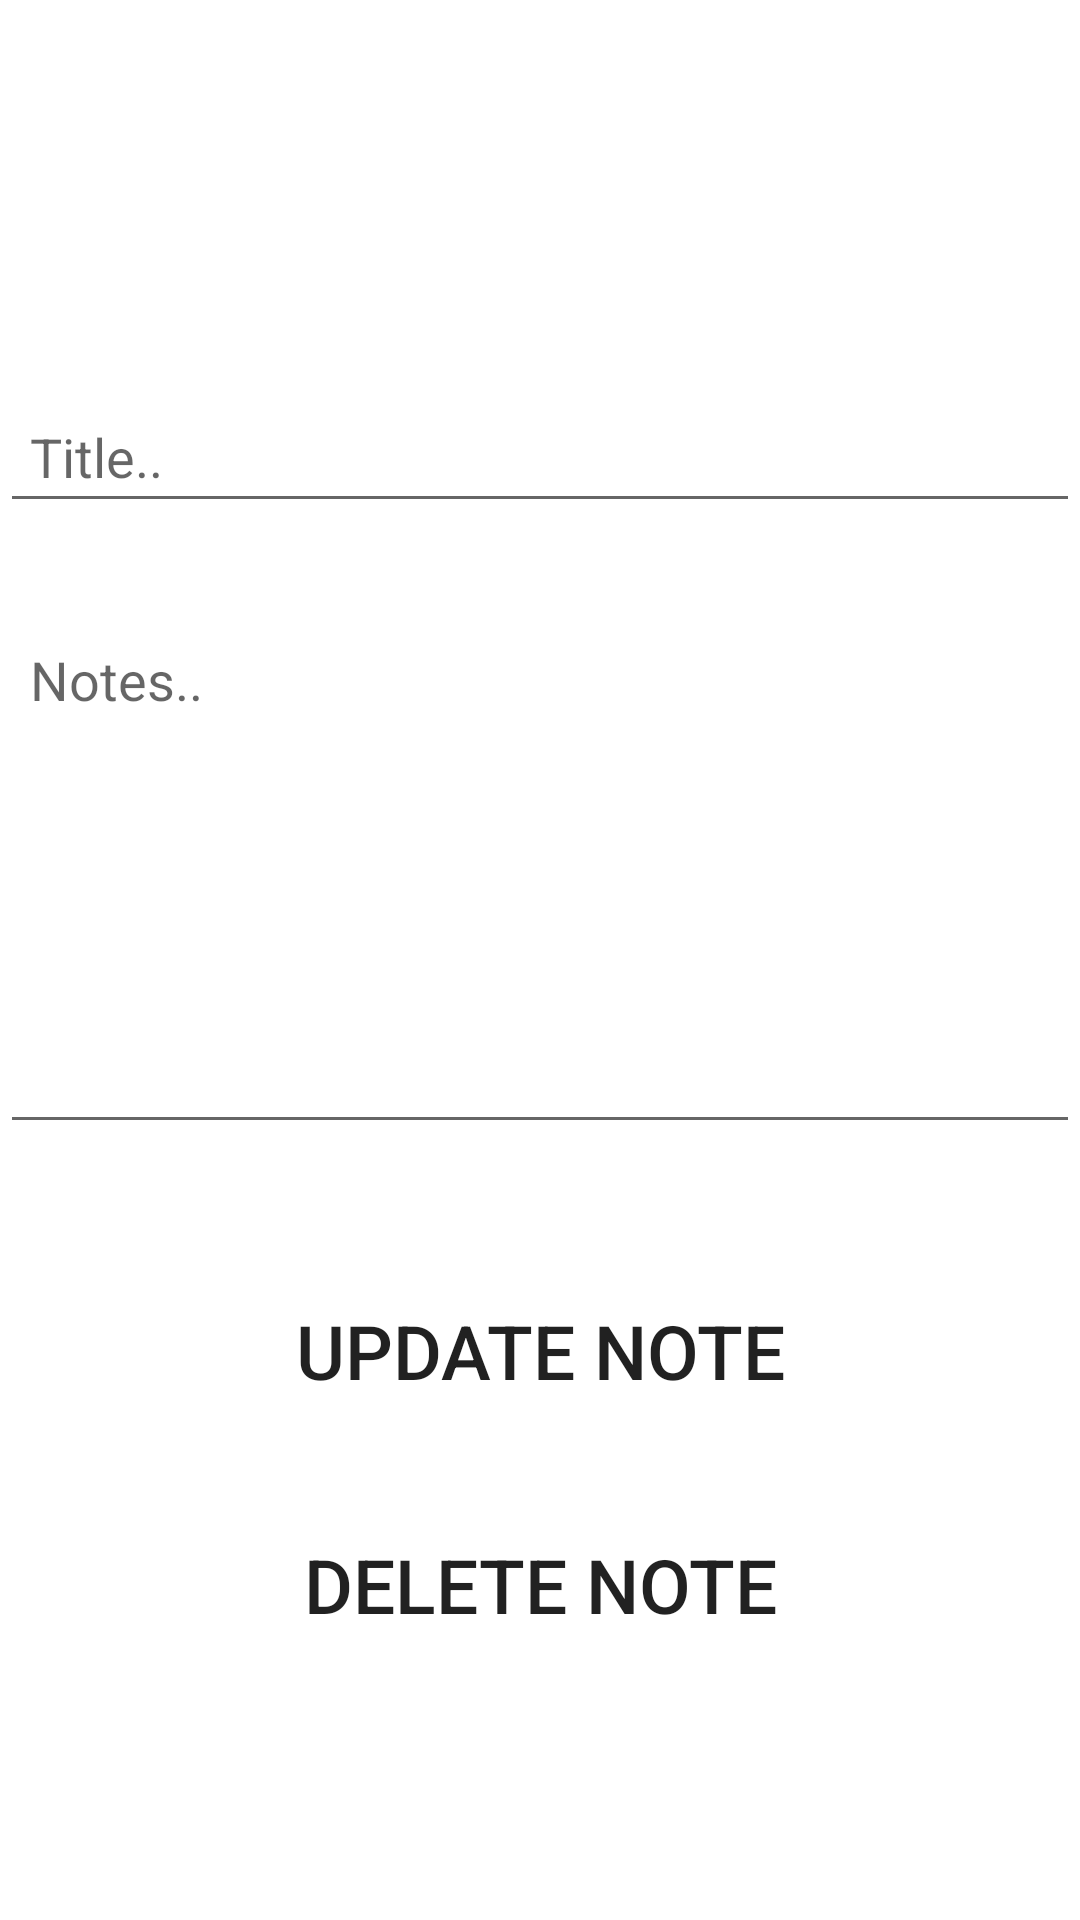

Produce the Android XML layout that renders to this screen, including the resource entries it uses.
<!-- AndroidManifest.xml: application theme Theme.Notes -->
<!-- res/layout/fragment_edit_notes.xml -->
<?xml version="1.0" encoding="utf-8"?>
<FrameLayout xmlns:android="http://schemas.android.com/apk/res/android"
    xmlns:app="http://schemas.android.com/apk/res-auto"
    xmlns:tools="http://schemas.android.com/tools"
    android:layout_width="match_parent"
    android:layout_height="match_parent">
    

    

    <LinearLayout
        android:layout_width="match_parent"
        android:layout_height="match_parent"
        android:orientation="vertical">

        <ImageView
            android:layout_width="120dp"
            android:layout_height="120dp"
            android:layout_gravity="center"
            android:id="@+id/photo2"/>


        <EditText
            android:id="@+id/edtTitle"
            android:layout_width="match_parent"
            android:layout_height="wrap_content"
            android:layout_marginTop="10dp"
            android:hint="Title.."
            android:padding="10dp"/>

        <EditText
            android:id="@+id/edtContent"
            android:layout_width="match_parent"
            android:layout_height="177dp"
            android:layout_marginVertical="30dp"
            android:gravity="top"
            android:hint="Notes.."
            android:padding="10dp">

        </EditText>


            <Button
                android:id="@+id/btnEdtDone"
                android:layout_width="match_parent"
                android:layout_height="wrap_content"
                android:background="@drawable/save_edit_shape"
                android:layout_margin="15dp"
                android:text="UPDATE NOTE"
                android:textSize="25sp" />

            <Button
                android:id="@+id/btnEdtDel"
                android:layout_width="match_parent"
                android:layout_height="wrap_content"
                android:background="@drawable/save_edit_shape"
                android:layout_gravity="top"
                android:layout_margin="15dp"
                android:text="DELETE NOTE"
                android:textSize="25sp"/>

    </LinearLayout>


    
    
    
    
    
    
    

    


</FrameLayout>
<!-- resources referenced by this layout -->
<resources>
  <style name="Theme.Notes" parent="Theme.MaterialComponents.DayNight.DarkActionBar">
          
          <item name="colorPrimary">@color/teal</item>
          <item name="colorPrimaryVariant">@color/black</item>
          <item name="colorOnPrimary">@color/white</item>
          
          <item name="colorSecondary">@color/teal_200</item>
          <item name="colorSecondaryVariant">@color/teal_700</item>
          <item name="colorOnSecondary">@color/black</item>
          
          <item name="android:statusBarColor" tools:targetApi="l">?attr/colorPrimaryVariant</item>
          
      </style>
  <color name="teal">#008081</color>
  <color name="black">#FF000000</color>
  <color name="white">#FFFFFFFF</color>
  <color name="teal_200">#FF03DAC5</color>
  <color name="teal_700">#FF018786</color>
</resources>
